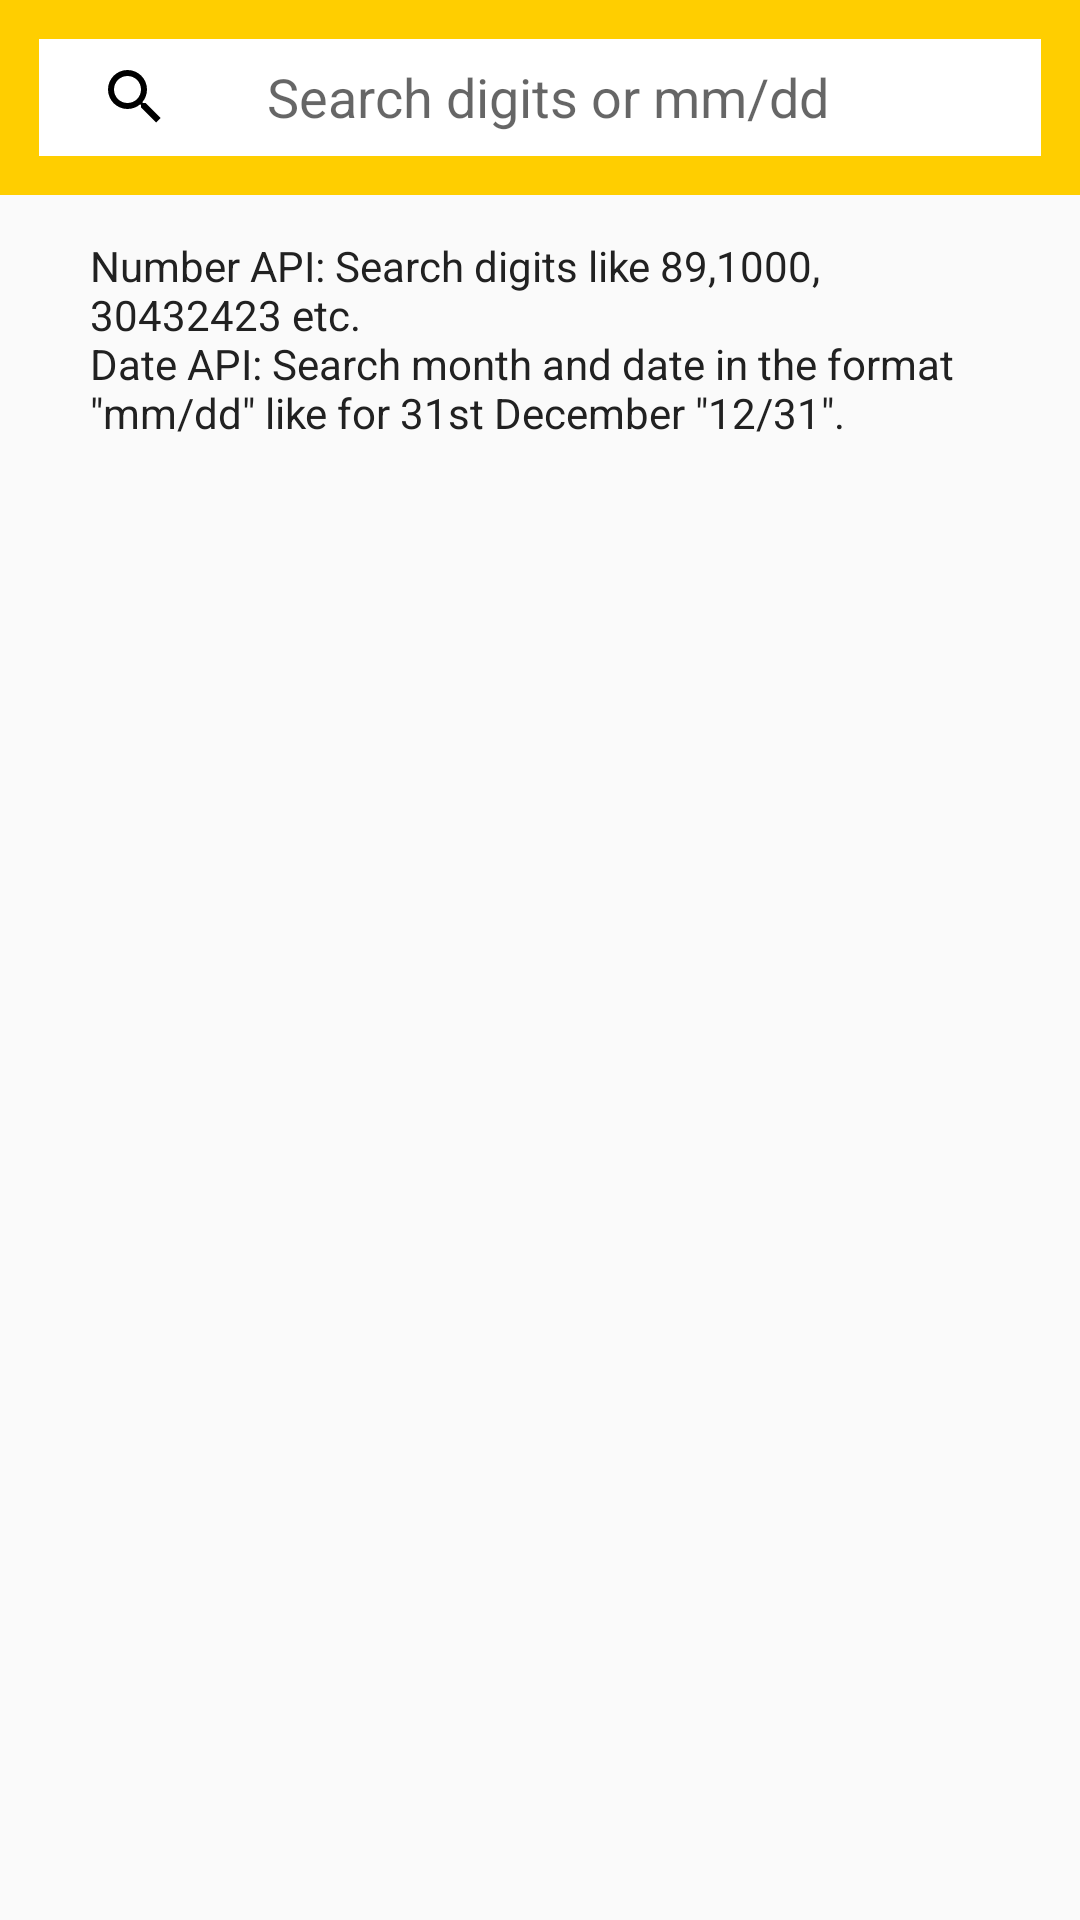

Reconstruct the res/layout file that produces this screen, plus the resources it refers to.
<!-- AndroidManifest.xml: application theme AppTheme -->
<!-- res/layout/activity_search.xml -->
<?xml version="1.0" encoding="utf-8"?>
<RelativeLayout xmlns:android="http://schemas.android.com/apk/res/android"
    xmlns:app="http://schemas.android.com/apk/res-auto"
    xmlns:tools="http://schemas.android.com/tools"
    android:layout_width="match_parent"
    android:layout_height="match_parent"
    tools:context=".ui.search.SearchActivity"
    tools:ignore="MissingPrefix">

    <RelativeLayout
        android:id="@+id/toolbar"
        android:layout_width="match_parent"
        android:layout_height="65dp"
        android:background="@color/colorAccent"
        android:padding="13dp">

        <RelativeLayout
            android:layout_width="match_parent"
            android:layout_height="match_parent"
            android:background="@drawable/bg_white"
            android:focusableInTouchMode="true">

            <android.support.v7.widget.SearchView
                android:id="@+id/search_view"
                style="@style/SearchView"
                android:layout_width="match_parent"
                android:layout_height="wrap_content"
                android:background="@color/colorWhite"
                android:imeOptions="actionDone"
                android:paddingLeft="60dp"
                android:textStyle="normal"
                app:iconifiedByDefault="false"
                app:queryHint="Search digits or mm/dd" />

            <ImageView
                android:id="@+id/iv_back"
                android:layout_width="wrap_content"
                android:layout_height="wrap_content"
                android:layout_centerVertical="true"
                android:padding="10dp"
                android:src="@drawable/ic_back" />

            <ImageView
                android:id="@+id/iv_search"
                android:layout_width="wrap_content"
                android:layout_height="wrap_content"
                android:layout_centerVertical="true"
                android:layout_toRightOf="@id/iv_back"
                android:src="@drawable/ic_search" />


        </RelativeLayout>


    </RelativeLayout>


    <TextView
        android:id="@+id/tv_search_hint"
        fontPath="fonts/bold.ttf"
        android:layout_width="match_parent"
        android:layout_height="wrap_content"
        android:layout_below="@id/toolbar"
        android:layout_marginTop="@dimen/dime_14dp"
        android:paddingLeft="@dimen/ob_desc_padding"
        android:paddingRight="@dimen/ob_desc_padding"
        android:text="@string/search_hints"
        android:textColor="@color/colorNotBlack"
        android:textSize="14sp"
        android:visibility="visible" />

    <TextView
        android:id="@+id/tv_search_result"
        fontPath="fonts/bold.ttf"
        android:layout_width="match_parent"
        android:layout_height="wrap_content"
        android:layout_below="@id/toolbar"
        android:layout_marginTop="@dimen/dime_14dp"
        android:paddingLeft="@dimen/ob_desc_padding"
        android:paddingRight="@dimen/ob_desc_padding"
        android:textColor="@color/colorNotBlack"
        android:textSize="14sp"
        android:visibility="gone" />

    <com.wang.avi.AVLoadingIndicatorView
        android:id="@+id/loading_indicator"
        android:layout_width="wrap_content"
        android:layout_height="wrap_content"
        android:layout_below="@id/tv_search_hint"
        android:layout_centerHorizontal="true"
        android:background="@drawable/round_border"
        android:layout_marginTop="@dimen/_24dp"
        android:visibility="gone"
        app:indicatorColor="@color/colorAccent"
        app:indicatorName="BallClipRotateMultipleIndicator" />

</RelativeLayout>
<!-- resources referenced by this layout -->
<resources>
  <color name="colorAccent">#ffce00</color>
  <color name="colorNotBlack">#212121</color>
  <color name="colorWhite">#ffffff</color>
  <dimen name="_24dp">24dp</dimen>
  <dimen name="dime_14dp">14dp</dimen>
  <dimen name="ob_desc_padding">30dp</dimen>
  <!-- drawable bg_white (drawable) -->
  <?xml version="1.0" encoding="UTF-8"?>
  <shape xmlns:android="http://schemas.android.com/apk/res/android"
      android:shape="rectangle">
      <solid android:color="#ffffff" />
      <padding
          android:bottom="0dp"
          android:left="0dp"
          android:right="0dp"
          android:top="0dp" />
  
      <size
          android:width="335dp"
          android:height="46dp" />
      <corners android:radius="2dp" />
  
  </shape>
  <!-- drawable ic_search (drawable) -->
  <?xml version="1.0" encoding="utf-8"?>
  <vector xmlns:android="http://schemas.android.com/apk/res/android"
      android:height="24dp"
      android:width="24dp"
      android:viewportWidth="24"
      android:viewportHeight="24">
      <path android:fillColor="#000" android:pathData="M9.5,3A6.5,6.5 0 0,1 16,9.5C16,11.11 15.41,12.59 14.44,13.73L14.71,14H15.5L20.5,19L19,20.5L14,15.5V14.71L13.73,14.44C12.59,15.41 11.11,16 9.5,16A6.5,6.5 0 0,1 3,9.5A6.5,6.5 0 0,1 9.5,3M9.5,5C7,5 5,7 5,9.5C5,12 7,14 9.5,14C12,14 14,12 14,9.5C14,7 12,5 9.5,5Z" />
  </vector>
  <!-- drawable round_border (drawable) -->
  <?xml version="1.0" encoding="utf-8"?>
  <layer-list xmlns:android="http://schemas.android.com/apk/res/android">
      <item>
          <shape android:shape="oval">
              <stroke
                  android:width="0.3dp"
                  android:color="#d3d3d3" />
              <solid android:color="#ffffff" />
              <size
                  android:width="12dp"
                  android:height="12dp" />
  
  
          </shape>
      </item>
  
  </layer-list>
  <string name="search_hints">Number API: Search digits like 89,1000, 30432423 etc. \nDate API: Search month and date in the format \"mm/dd\" like for 31st December \"12/31\". </string>
  <style name="SearchView" parent="Widget.AppCompat.Light.SearchView">
          
          <item name="searchIcon">@null</item>
          
          <item name="queryBackground">@color/colorWhite</item>
          
          <item name="searchHintIcon">@null</item>
          <item name="android:textSize">12sp</item>
          <item name="colorControlActivated">@color/colorSecondaryText</item>
          <item name="colorControlNormal">@color/colorSecondaryText</item>
          <item name="colorAccent">@color/colorSecondaryText</item>
  
      </style>
  <style name="AppTheme" parent="Theme.AppCompat.Light.NoActionBar">
          
          <item name="colorPrimary">@color/colorPrimary</item>
          <item name="colorPrimaryDark">@color/colorBlack</item>
          <item name="colorAccent">@color/colorAccent</item>
          <item name="drawerArrowStyle">@style/DrawerArrowStyle</item>
      </style>
  <color name="colorSecondaryText">#757575</color>
  <color name="colorPrimary">#ffc107</color>
  <color name="colorBlack">#000000</color>
  <style name="DrawerArrowStyle" parent="@style/Widget.AppCompat.DrawerArrowToggle">
          <item name="spinBars">true</item>
          <item name="color">@android:color/black</item>
      </style>
</resources>
